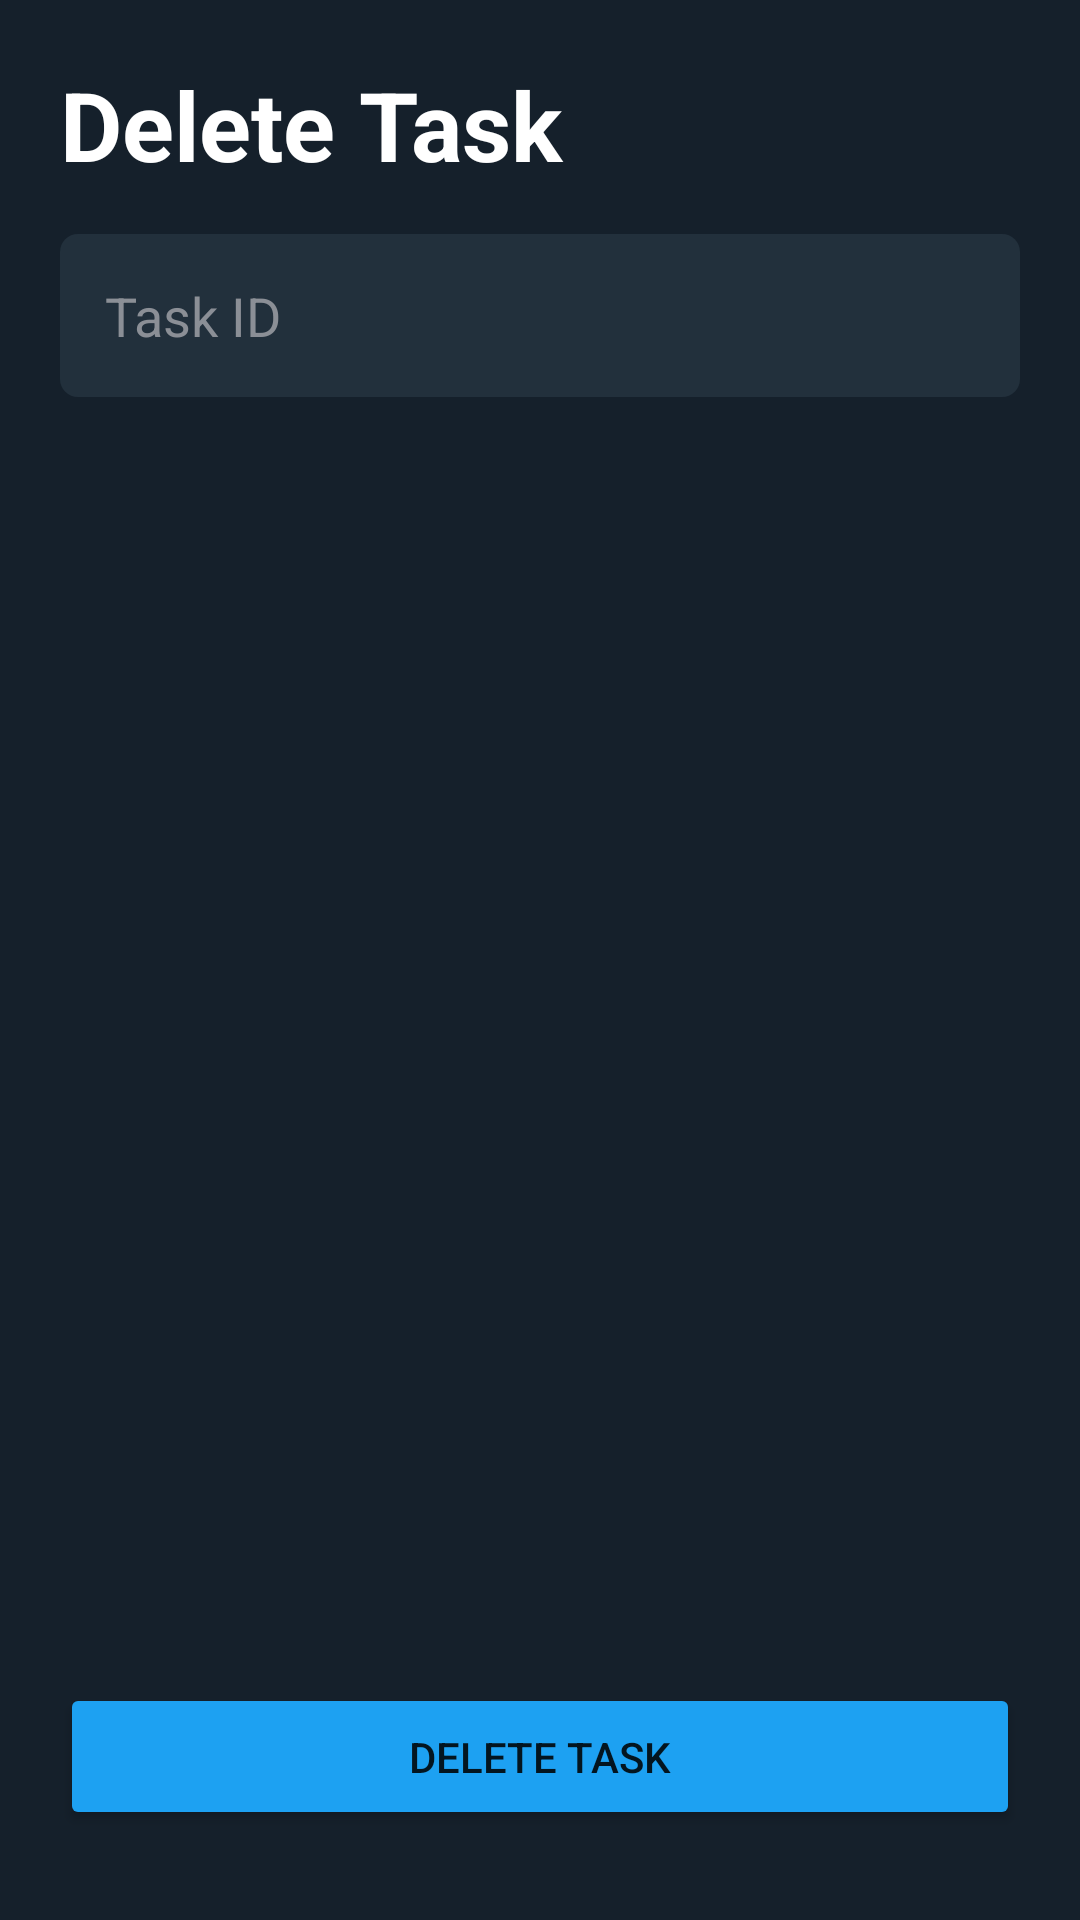

Produce the Android XML layout that renders to this screen, including the resource entries it uses.
<!-- AndroidManifest.xml: application theme Theme.ProductivityTracker -->
<!-- res/layout/activity_delete_task.xml -->
<?xml version="1.0" encoding="utf-8"?>
<androidx.constraintlayout.widget.ConstraintLayout xmlns:android="http://schemas.android.com/apk/res/android"
    xmlns:app="http://schemas.android.com/apk/res-auto"
    xmlns:tools="http://schemas.android.com/tools"
    android:layout_width="match_parent"
    android:layout_height="match_parent"
    android:background="#15202B"
    android:paddingTop="20dp"
    android:paddingHorizontal="20dp"
    tools:context=".DeleteTaskActivity">

    <TextView
        android:id="@+id/delete_task_header"
        android:layout_width="match_parent"
        android:layout_height="wrap_content"
        android:text="Delete Task"
        android:textColor="@color/white"
        android:textSize="32dp"
        android:textStyle="bold"
        app:layout_constraintTop_toTopOf="parent"
        tools:layout_editor_absoluteX="20dp" />


    <EditText
        android:id="@+id/delete_task_id"
        android:layout_width="match_parent"
        android:layout_height="wrap_content"
        android:layout_marginVertical="15dp"
        android:background="@drawable/rounded_grey_box"
        android:ems="10"
        android:hint="Task ID"
        android:padding="15dp"
        android:textColor="@color/white"
        android:textColorHint="#8B8F96"
        app:layout_constraintEnd_toEndOf="parent"
        app:layout_constraintHorizontal_bias="0.3"
        app:layout_constraintStart_toStartOf="parent"
        app:layout_constraintTop_toBottomOf="@+id/delete_task_header" />

    <Button
        android:id="@+id/delete_task_btn"
        android:layout_width="match_parent"
        android:layout_height="wrap_content"
        android:layout_marginBottom="30dp"
        android:backgroundTint="#1DA1F2"
        android:onClick="handleDeleteTaskBtn"
        android:padding="15dp"
        android:text="Delete Task"
        app:layout_constraintBottom_toBottomOf="parent"
        tools:layout_editor_absoluteX="25dp" />

</androidx.constraintlayout.widget.ConstraintLayout>
<!-- resources referenced by this layout -->
<resources>
  <!-- drawable rounded_grey_box (drawable) -->
  <?xml version="1.0" encoding="utf-8"?>
  <shape xmlns:android="http://schemas.android.com/apk/res/android"
      android:shape="rectangle"
      android:padding="10dp">
  
      <solid android:color="#22303C" />
      <corners
          android:bottomRightRadius="6dp"
          android:bottomLeftRadius="6dp"
          android:topLeftRadius="6dp"
          android:topRightRadius="6dp" />
  </shape>
  <style name="Theme.ProductivityTracker" parent="Theme.MaterialComponents.DayNight">
          <item name="android:windowNoTitle">true</item>
          
          <item name="colorPrimary">@color/purple_500</item>
          <item name="colorPrimaryVariant">@color/purple_700</item>
          <item name="colorOnPrimary">@color/white</item>
          
          <item name="colorSecondary">@color/teal_200</item>
          <item name="colorSecondaryVariant">@color/teal_700</item>
          <item name="colorOnSecondary">@color/black</item>
          
      </style>
  <!-- not gathered from this repository: default colours our renderer supplied (Android Studio template values) -->
  <color name="purple_500">#FF6200EE</color>
  <color name="purple_700">#FF3700B3</color>
  <color name="teal_200">#FF03DAC5</color>
  <color name="teal_700">#FF018786</color>
  <color name="black">#FF000000</color>
  <color name="white">#FFFFFFFF</color>
</resources>
